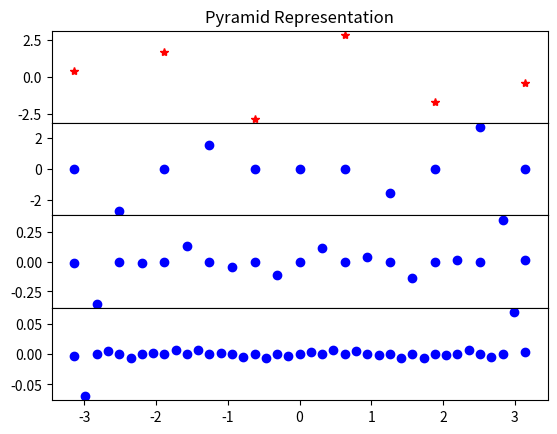

The script that saved this image:
import numpy as np
import matplotlib.pyplot as plt
from scipy import signal


def upsample(data_points):
    up = [0] * (2*len(data_points)-1)
    for i in range(len(data_points)):
        up[2*i] = data_points[i]
    return up


def downsample(data_points):
    down = []
    for i in range(np.int64((len(data_points) + 1)/2)):
        down = np.append(down, data_points[2 * i])
    return down


def cubic_refine(data_points):
    alpha = np.multiply(1/8, [1, 4, 6, 4, 1])
    return signal.convolve(upsample(data_points), alpha, mode='same')


def cubic_decimate(data_points, truncation_parameter):
    alpha = np.multiply(1 / 8, [1, 4, 6, 4, 1])
    inverse_mask = zeta(alpha, truncation_parameter)
    return signal.convolve(downsample(data_points), inverse_mask, mode='same')


def curve(x):
    return np.sin(3*np.array(x))


def zeta(mask, truncation_parameter):
    padded_vec = np.pad(downsample(mask), (47, 47), 'constant', constant_values=(0, 0))
    xi = np.fft.fft(padded_vec)
    gamma = np.real(np.fft.ifft(1/xi))
    truncated = gamma[abs(gamma) > truncation_parameter]
    return truncated / np.sum(truncated)


def average(data_points, weights):
    return np.dot(data_points, weights)


def cubic_decompose(data_points, truncation_parameter):
    low_resolution = cubic_decimate(data_points, truncation_parameter)
    refined = cubic_refine(low_resolution)
    return [low_resolution, np.subtract(data_points, refined)]


def cubic_reconstruct(low_resolution, detail_coefficients):
    refined = cubic_refine(low_resolution)
    return np.add(refined, detail_coefficients)


def cubic_pyramid(data_points, scale, truncation_parameter):
    coarse_approximation = data_points
    pyramid = []
    while scale > 0:
        decomposition = cubic_decompose(coarse_approximation, truncation_parameter)
        coarse_approximation = decomposition[0]
        pyramid.insert(0, decomposition[1])
        scale -= 1
    pyramid.insert(0, coarse_approximation)
    return pyramid


def cubic_inverse_pyramid(pyramid):
    reconstructed = pyramid[0]
    for k in range(len(pyramid) - 1):
        reconstructed = cubic_reconstruct(reconstructed, pyramid[k+1])
    return reconstructed


def pyramid_visualization(pyramid, interval):
    fig, axs = plt.subplots(len(pyramid), sharex=True, gridspec_kw={'hspace': 0})
    axs[0].title.set_text('Pyramid Representation')
    axs[0].plot(np.linspace(interval[0], interval[1], len(pyramid[0])), pyramid[0], '*', color='red')
    for k in range(1, len(pyramid)):
        axs[k].plot(np.linspace(interval[0], interval[1], len(pyramid[k])), pyramid[k], 'o', color='blue')
    plt.show()


def add_noise(x, std):
    noise = np.random.normal(0, std, len(x))
    return x + noise


def details_shrink(detail_layer, threshold):
    detail_layer[detail_layer < threshold] = 0
    return detail_layer


if __name__ == '__main__':
    grid = np.linspace(-np.pi, np.pi, 41)
    pyramid1 = cubic_pyramid(curve(grid), 3, .001)
    inv_pyramid = cubic_inverse_pyramid(pyramid1)
    diff = np.subtract(curve(grid), inv_pyramid)
    print(np.linalg.norm(diff))
    pyramid_visualization(pyramid1, [-np.pi, np.pi])
    plt.show()







